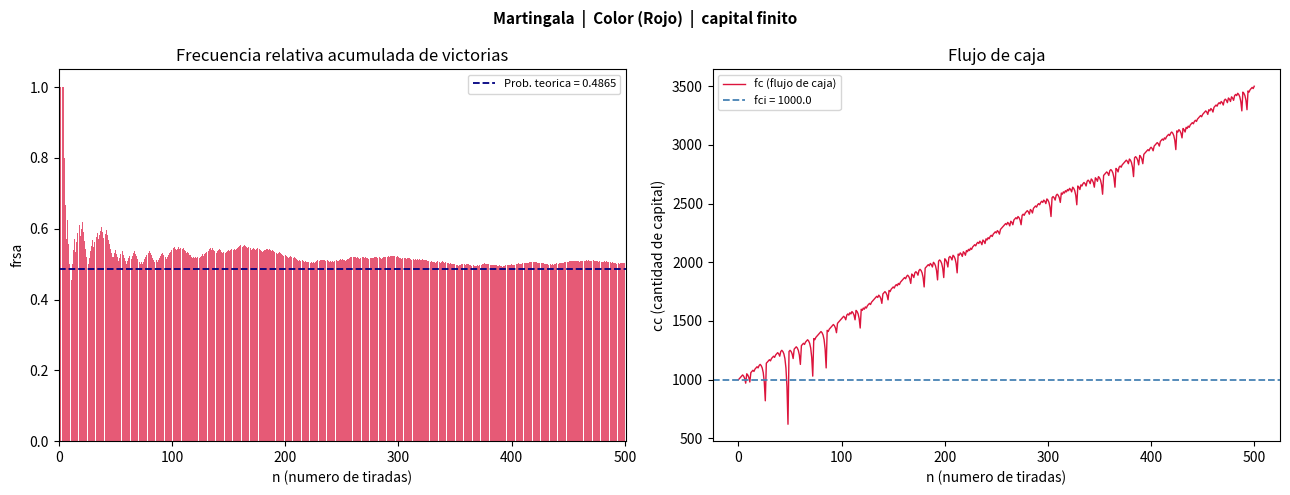
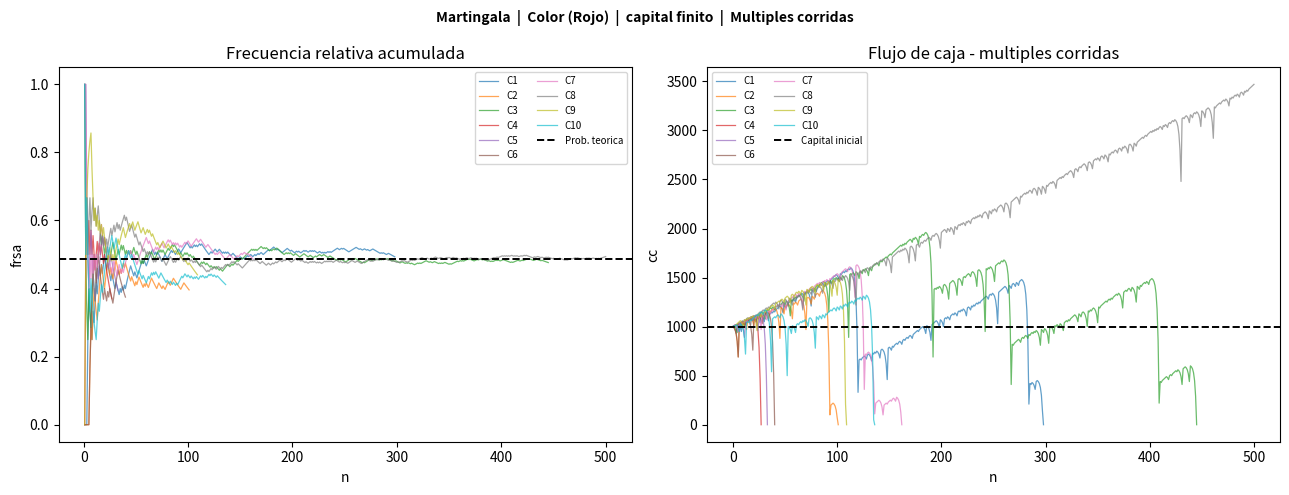

Here is the Python script that generated these plots, in order:
"""
TP 1.2 - Simulacion de Estrategias de Apuestas en Ruleta Europea
Universidad Tecnologica Nacional - FRRO

TIPOS DE APUESTA (-t):
  c   color      rojo(r) / negro(k)              18 nums  pago 1:1
  d   docena     1ra(1) / 2da(2) / 3ra(3)        12 nums  pago 2:1
  col columna    1ra(1) / 2da(2) / 3ra(3)        12 nums  pago 2:1
  n   pleno      numero exacto 0..36              1 num    pago 35:1

Uso:
  python programa.py -c 1000 -n 500 -s m -a f -t c  -e r
  python programa.py -c 1000 -n 500 -s d -a i -t d  -e 2
  python programa.py -c 1000 -n 500 -s f -a f -t n  -e 17
  python programa.py -c 1000 -n 500 -s m -a f -t ca -e 8-9
  python programa.py -c 1000 -n 500 -s o -a i -t tr -e 4
  python programa.py -c 1000 -n 500 -s m -a f -t se -e 1
"""

import argparse, random, sys, os
import numpy as np
import matplotlib
matplotlib.use('Agg')
import matplotlib.pyplot as plt

# -- Compatibilidad UTF-8 en consola Windows --
if sys.stdout.encoding and sys.stdout.encoding.lower() not in ("utf-8", "utf8"):
    try:
        sys.stdout.reconfigure(encoding="utf-8")
    except Exception:
        pass

# ═══════════════════════════════════════════════════════
# CONSTANTES DE RULETA EUROPEA
# ═══════════════════════════════════════════════════════
NUMEROS = list(range(37))   # 0..36
ROJOS   = {1,3,5,7,9,12,14,16,18,19,21,23,25,27,30,32,34,36}
NEGROS  = {2,4,6,8,10,11,13,15,17,20,22,24,26,28,29,31,33,35}
PARES   = {n for n in range(2,37,2)}   # 0 NO cuenta como par
IMPARES = {n for n in range(1,37,2)}
DOCENA  = {1: set(range(1,13)),  2: set(range(13,25)), 3: set(range(25,37))}
COLUMNA = {1: set(range(1,37,3)), 2: set(range(2,37,3)), 3: set(range(3,37,3))}

# ═══════════════════════════════════════════════════════
# TABLA DE APUESTAS  (fuente: casino.es, 888casino.es)
#   pago_neto : multiplicador sobre la apuesta si se gana
#   prob      : probabilidad teorica exacta en ruleta europea
# ═══════════════════════════════════════════════════════
TIPOS_APUESTA = {
    'c'  : {'nombre': 'Color',        'pago': 1,  'prob': 18/37,  'cubre': 18},
    'd'  : {'nombre': 'Docena',       'pago': 2,  'prob': 12/37,  'cubre': 12},
    'col': {'nombre': 'Columna',      'pago': 2,  'prob': 12/37,  'cubre': 12},
    'n'  : {'nombre': 'Pleno',        'pago': 35, 'prob':  1/37,  'cubre':  1},
}

# ═══════════════════════════════════════════════════════
# CONSTRUIR SETS DE NUMEROS SEGUN APUESTA
# ═══════════════════════════════════════════════════════

def numeros_ganadores(tipo, eleccion):
    """Retorna el conjunto de numeros que hacen ganar esta apuesta."""
    if tipo == 'c':
        return PARES if eleccion == 'p' else IMPARES
    if tipo == 'd':
        return DOCENA[int(eleccion)]
    if tipo == 'col':
        return COLUMNA[int(eleccion)]
    if tipo == 'n':
        return {int(eleccion)}
    raise ValueError(f"Tipo de apuesta desconocido: {tipo}")

def resolver_apuesta(numero_ruleta, tipo, eleccion):
    """Retorna (gano: bool, pago_neto: int)"""
    ganadores = numeros_ganadores(tipo, eleccion)
    gano = numero_ruleta in ganadores
    return gano, TIPOS_APUESTA[tipo]['pago']

# ═══════════════════════════════════════════════════════
# ESTRATEGIAS DE APUESTA
# Las estrategias clasicas estan disenadas para apuestas 1:1
# Para otros pagos la apuesta necesaria para recuperar se ajusta:
#   apuesta_recuperacion = perdida_acumulada / pago_neto
# ═══════════════════════════════════════════════════════

def apostar_martingala(historial, base, pago):
    """
    Ajustado al pago: apuesta lo necesario para recuperar todo lo perdido
    mas ganar 1 unidad base.  Para 1:1 equivale a doblar.
    """
    if not historial or historial[-1]['gano']:
        return base
    perdida_acum = 0
    for h in reversed(historial):
        if not h['gano']:
            perdida_acum += h['apuesta']
        else:
            break
    # necesito: pago * B >= perdida_acum + base  =>  B = ceil((perdida_acum+base)/pago)
    import math
    return math.ceil((perdida_acum + base) / pago)

def apostar_dalembert(historial, base, pago):
    """
    Sube 1 unidad base por perdida, baja 1 por victoria.
    Independiente del pago (es la definicion original).
    """
    apuesta = base
    for h in historial:
        apuesta = apuesta + base if not h['gano'] else max(base, apuesta - base)
    return apuesta

def apostar_fibonacci(historial, base, pago):
    """
    Secuencia Fibonacci escalada por base.
    Avanza 1 lugar por perdida, retrocede 2 por victoria.
    Lo que hace es al perder multiplicar la base por el correspondiente nro de la sucesion fibbonacci. Si ganas retrocedes 2 lugares en la sucesion 
    """
    fib = [1, 1]
    while fib[-1] < 100000:
        fib.append(fib[-1] + fib[-2])
    fib = [f * base for f in fib]
    idx = 0
    for h in historial:
        idx = min(idx + 1, len(fib)-1) if not h['gano'] else max(0, idx - 2)
    return fib[idx]

def apostar_paroli(historial, base, pago):
    """
    Anti-Martingala: dobla tras victoria (max 3 consecutivas),
    reinicia tras derrota o al llegar a 3 victorias seguidas.
    """
    consec = 0
    for h in reversed(historial):
        if h['gano'] and consec < 3:
            consec += 1
        else:
            break
    if consec == 0 or consec >= 3:
        return base
    return base * (2 ** consec)

ESTRATEGIAS = {
    'm': ('Martingala', apostar_martingala),
    'd': ("D'Alembert", apostar_dalembert),
    'f': ('Fibonacci',  apostar_fibonacci),
    'o': ('Paroli',     apostar_paroli),
}

# ═══════════════════════════════════════════════════════
# SIMULACION
# ═══════════════════════════════════════════════════════

def simular(capital_ini, n_tiradas, base, fn_strat,
            tipo, eleccion, capital_infinito=False):
    pago_neto   = TIPOS_APUESTA[tipo]['pago']
    capital     = capital_ini
    historial   = []          # lista de dicts {gano, apuesta}
    flujo       = [capital]
    freq_acum   = []
    wins        = 0
    bancarrotas = 0

    for i in range(n_tiradas):
        apuesta = fn_strat(historial, base, pago_neto)
        apuesta = max(base, int(apuesta))   # minimo = base, siempre entero

        if not capital_infinito:
            if capital <= 0:
                bancarrotas += 1
                # En la vida real la sesion termina si te quedas sin capital;
                # registrar el estado y salir del bucle en lugar de reiniciar.
                break
            apuesta = min(apuesta, capital)

        numero = random.choice(NUMEROS)
        gano, pago = resolver_apuesta(numero, tipo, eleccion)

        capital   += pago * apuesta if gano else -apuesta
        wins      += int(gano)
        historial.append({'gano': gano, 'apuesta': apuesta})
        flujo.append(capital)
        freq_acum.append(wins / (i + 1))

    return flujo, freq_acum, capital - capital_ini, bancarrotas

# ═══════════════════════════════════════════════════════
# GRAFICAS
# ═══════════════════════════════════════════════════════

def safename(s):
    for ch in (' ', "'", '/', '-'):
        s = s.replace(ch, '_')
    return s

def _suptitle(strat, apuesta_nombre, eleccion_str, infinito):
    cap = "capital infinito" if infinito else "capital finito"
    return f"{strat}  |  {apuesta_nombre} ({eleccion_str})  |  {cap}"

def graficar_corrida(flujo, freq, prob_teo, strat, apuesta_nombre,
                     eleccion_str, cap_ini, infinito, outdir):
    n = len(flujo) - 1
    fig, axes = plt.subplots(1, 2, figsize=(13, 5))
    fig.suptitle(_suptitle(strat, apuesta_nombre, eleccion_str, infinito),
                 fontsize=11, fontweight='bold')

    axes[0].bar(range(1, n+1), freq, color='crimson', alpha=0.7, width=0.9)
    axes[0].axhline(y=prob_teo, color='navy', linestyle='--', linewidth=1.3,
                    label=f'Prob. teorica = {prob_teo:.4f}')
    axes[0].set_xlabel("n (numero de tiradas)")
    axes[0].set_ylabel("frsa")
    axes[0].set_title("Frecuencia relativa acumulada de victorias")
    axes[0].legend(fontsize=8)
    axes[0].set_xlim([0, n+1])
    axes[0].set_ylim([0, min(1.05, prob_teo * 3.5)])

    axes[1].plot(range(n+1), flujo, color='crimson', linewidth=1.0,
                 label='fc (flujo de caja)')
    axes[1].axhline(y=cap_ini, color='steelblue', linestyle='--',
                    linewidth=1.3, label=f'fci = {cap_ini}')
    axes[1].set_xlabel("n (numero de tiradas)")
    axes[1].set_ylabel("cc (cantidad de capital)")
    axes[1].set_title("Flujo de caja")
    axes[1].legend(fontsize=8)

    plt.tight_layout()
    fname = os.path.join(outdir,
        f"{safename(strat)}{safename(apuesta_nombre)}{'inf' if infinito else 'fin'}.png")
    plt.savefig(fname, dpi=120, bbox_inches='tight')
    plt.close()
    return fname

def graficar_multiples(corridas, prob_teo, strat, apuesta_nombre,
                       eleccion_str, cap_ini, infinito, outdir):
    fig, axes = plt.subplots(1, 2, figsize=(13, 5))
    fig.suptitle(_suptitle(strat, apuesta_nombre, eleccion_str, infinito)
                 + "  |  Multiples corridas", fontsize=10, fontweight='bold')

    colores = plt.cm.tab10(np.linspace(0, 1, len(corridas)))
    for i, (flujo, freq, _, _) in enumerate(corridas):
        n = len(flujo) - 1
        axes[0].plot(range(1, n+1), freq, color=colores[i], alpha=0.7,
                     linewidth=0.9, label=f"C{i+1}")
        axes[1].plot(range(n+1), flujo, color=colores[i], alpha=0.7,
                     linewidth=0.9, label=f"C{i+1}")

    axes[0].axhline(y=prob_teo, color='black', linestyle='--', linewidth=1.4,
                    label='Prob. teorica')
    axes[0].set_xlabel("n"); axes[0].set_ylabel("frsa")
    axes[0].set_title("Frecuencia relativa acumulada")
    axes[0].legend(fontsize=7, ncol=2)

    axes[1].axhline(y=cap_ini, color='black', linestyle='--', linewidth=1.4,
                    label='Capital inicial')
    axes[1].set_xlabel("n"); axes[1].set_ylabel("cc")
    axes[1].set_title("Flujo de caja - multiples corridas")
    axes[1].legend(fontsize=7, ncol=2)

    plt.tight_layout()
    fname = os.path.join(outdir,
        f"{safename(strat)}{safename(apuesta_nombre)}{'inf' if infinito else 'fin'}_multi.png")
    plt.savefig(fname, dpi=120, bbox_inches='tight')
    plt.close()
    return fname

# ═══════════════════════════════════════════════════════
# VALIDACION DE ELECCION
# ═══════════════════════════════════════════════════════

DEFAULTS_ELECCION = {
    'c': 'r', 'pi': 'p', 'mi': 'f',
    'd': '1', 'col': '1',
    'se': '1', 'cu': '1', 'tr': '1',
    'ca': '1-2', 'n': '0',
}

def validar_eleccion(tipo, eleccion):
    """Lanza SystemExit con mensaje claro si la eleccion es invalida."""
    if tipo == 'c'   and eleccion not in ('r','k'):
        sys.exit("[ERROR] -t c requiere -e r (rojo) o -e k (negro)")
    if tipo in ('d','col') and eleccion not in ('1','2','3'):
        sys.exit(f"[ERROR] -t {tipo} requiere -e 1, 2 o 3")
    if tipo == 'n':
        try:
            assert 0 <= int(eleccion) <= 36
        except Exception:
            sys.exit("[ERROR] -t n requiere -e 0..36")

def eleccion_str_legible(tipo, eleccion):
    if tipo == 'c':   return 'Rojo' if eleccion=='r' else 'Negro'
    if tipo == 'pi':  return 'Par'  if eleccion=='p' else 'Impar'
    if tipo == 'mi':  return 'Falta (1-18)' if eleccion=='f' else 'Pasa (19-36)'
    if tipo == 'd':   etq={'1':'1-12','2':'13-24','3':'25-36'}; return etq[eleccion]
    if tipo == 'col': etq={'1':'Col 1','2':'Col 2','3':'Col 3'}; return etq[eleccion]
    if tipo == 'se':  inicio=int(eleccion); return f"{inicio}-{inicio+5}"
    if tipo == 'cu':  n=int(eleccion); return f"{n},{n+1},{n+3},{n+4}"
    if tipo == 'tr':  inicio=int(eleccion); return f"{inicio}-{inicio+2}"
    if tipo == 'ca':  return f"Caballo {eleccion}"
    if tipo == 'n':   return f"Numero {eleccion}"

# ═══════════════════════════════════════════════════════
# MAIN
# ═══════════════════════════════════════════════════════

def main():
    parser = argparse.ArgumentParser(
        description="Simulador de apuestas en ruleta europea",
        formatter_class=argparse.RawTextHelpFormatter)
    parser.add_argument('-c',       type=float, default=1000.0, help='Capital inicial')
    parser.add_argument('-n',       type=int,   default=500,    help='Numero de tiradas')
    parser.add_argument('-s',       type=str,   default='m',    help='m|d|f|o')
    parser.add_argument('-a',       type=str,   default='f',    help='f(inito)|i(nfinito)')
    parser.add_argument('-t',       type=str,   default='c',
                        help='Tipo: c|pi|mi|d|col|se|cu|tr|ca|n')
    parser.add_argument('-e',       type=str,   default=None,
                        help='Eleccion segun tipo de apuesta (ver docstring)')
    parser.add_argument('--base',   type=float, default=10.0,  help='Apuesta base')
    parser.add_argument('--runs',   type=int,   default=10,    help='Corridas multiples')
    parser.add_argument('--outdir', type=str,   default='./graficas')
    args = parser.parse_args()

    tipo = args.t.lower()
    if tipo not in TIPOS_APUESTA:
        sys.exit(f"[ERROR] Tipo '{tipo}' invalido. Opciones: {list(TIPOS_APUESTA)}")

    eleccion = args.e if args.e else DEFAULTS_ELECCION[tipo]
    if tipo == 'c': eleccion = eleccion.lower()

    validar_eleccion(tipo, eleccion)

    info         = TIPOS_APUESTA[tipo]
    prob_teorica = info['prob']
    estr_label   = eleccion_str_legible(tipo, eleccion)
    nombre_strat, fn_strat = ESTRATEGIAS.get(args.s.lower(), ESTRATEGIAS['m'])
    capital_infinito = (args.a.lower() == 'i')

    os.makedirs(args.outdir, exist_ok=True)

    # ── Valor esperado por unidad apostada ──
    ve = info['pago'] * info['prob'] - (1 - info['prob'])

    print(f"\n{'='*62}")
    print(f" Estrategia       : {nombre_strat}")
    print(f" Tipo de apuesta  : {info['nombre']}  ->  {estr_label}")
    print(f" Numeros cubiertos: {info['cubre']} de 37")
    print(f" Pago             : {info['pago']}:1")
    print(f" Prob. teorica    : {prob_teorica:.4f}  ({info['cubre']}/37)")
    print(f" Valor esperado   : {ve:+.4f}  por unidad apostada")
    print(f" Capital          : {'inf (infinito)' if capital_infinito else f'{args.c:.0f} (finito)'}")
    print(f" Tiradas          : {args.n}  |  Apuesta base: {args.base}")
    print(f"{'='*62}\n")

    # Remove fixed RNG seed to make simulations non-deterministic
    flujo, freq, ganancia, bankr = simular(
        args.c, args.n, args.base, fn_strat, tipo, eleccion, capital_infinito)

    print(f" Capital final        : {args.c + ganancia:.2f}")
    print(f" Ganancia neta        : {ganancia:+.2f}")
    print(f" Frec. victoria final : {freq[-1]:.4f}  (teorica = {prob_teorica:.4f})")
    if not capital_infinito:
        print(f" Bancarrotas          : {bankr}")
    print()

    img1 = graficar_corrida(flujo, freq, prob_teorica, nombre_strat,
                             info['nombre'], estr_label,
                             args.c, capital_infinito, args.outdir)
    print(f" Grafica corrida unica  : {img1}")

    random.seed(None)
    corridas = [simular(args.c, args.n, args.base, fn_strat,
                        tipo, eleccion, capital_infinito)
                for _ in range(args.runs)]

    img2 = graficar_multiples(corridas, prob_teorica, nombre_strat,
                               info['nombre'], estr_label,
                               args.c, capital_infinito, args.outdir)
    print(f" Grafica multiples      : {img2}")
    print(f"\n Imagenes guardadas en: {args.outdir}/\n")

if __name__ == '__main__':
    main()
